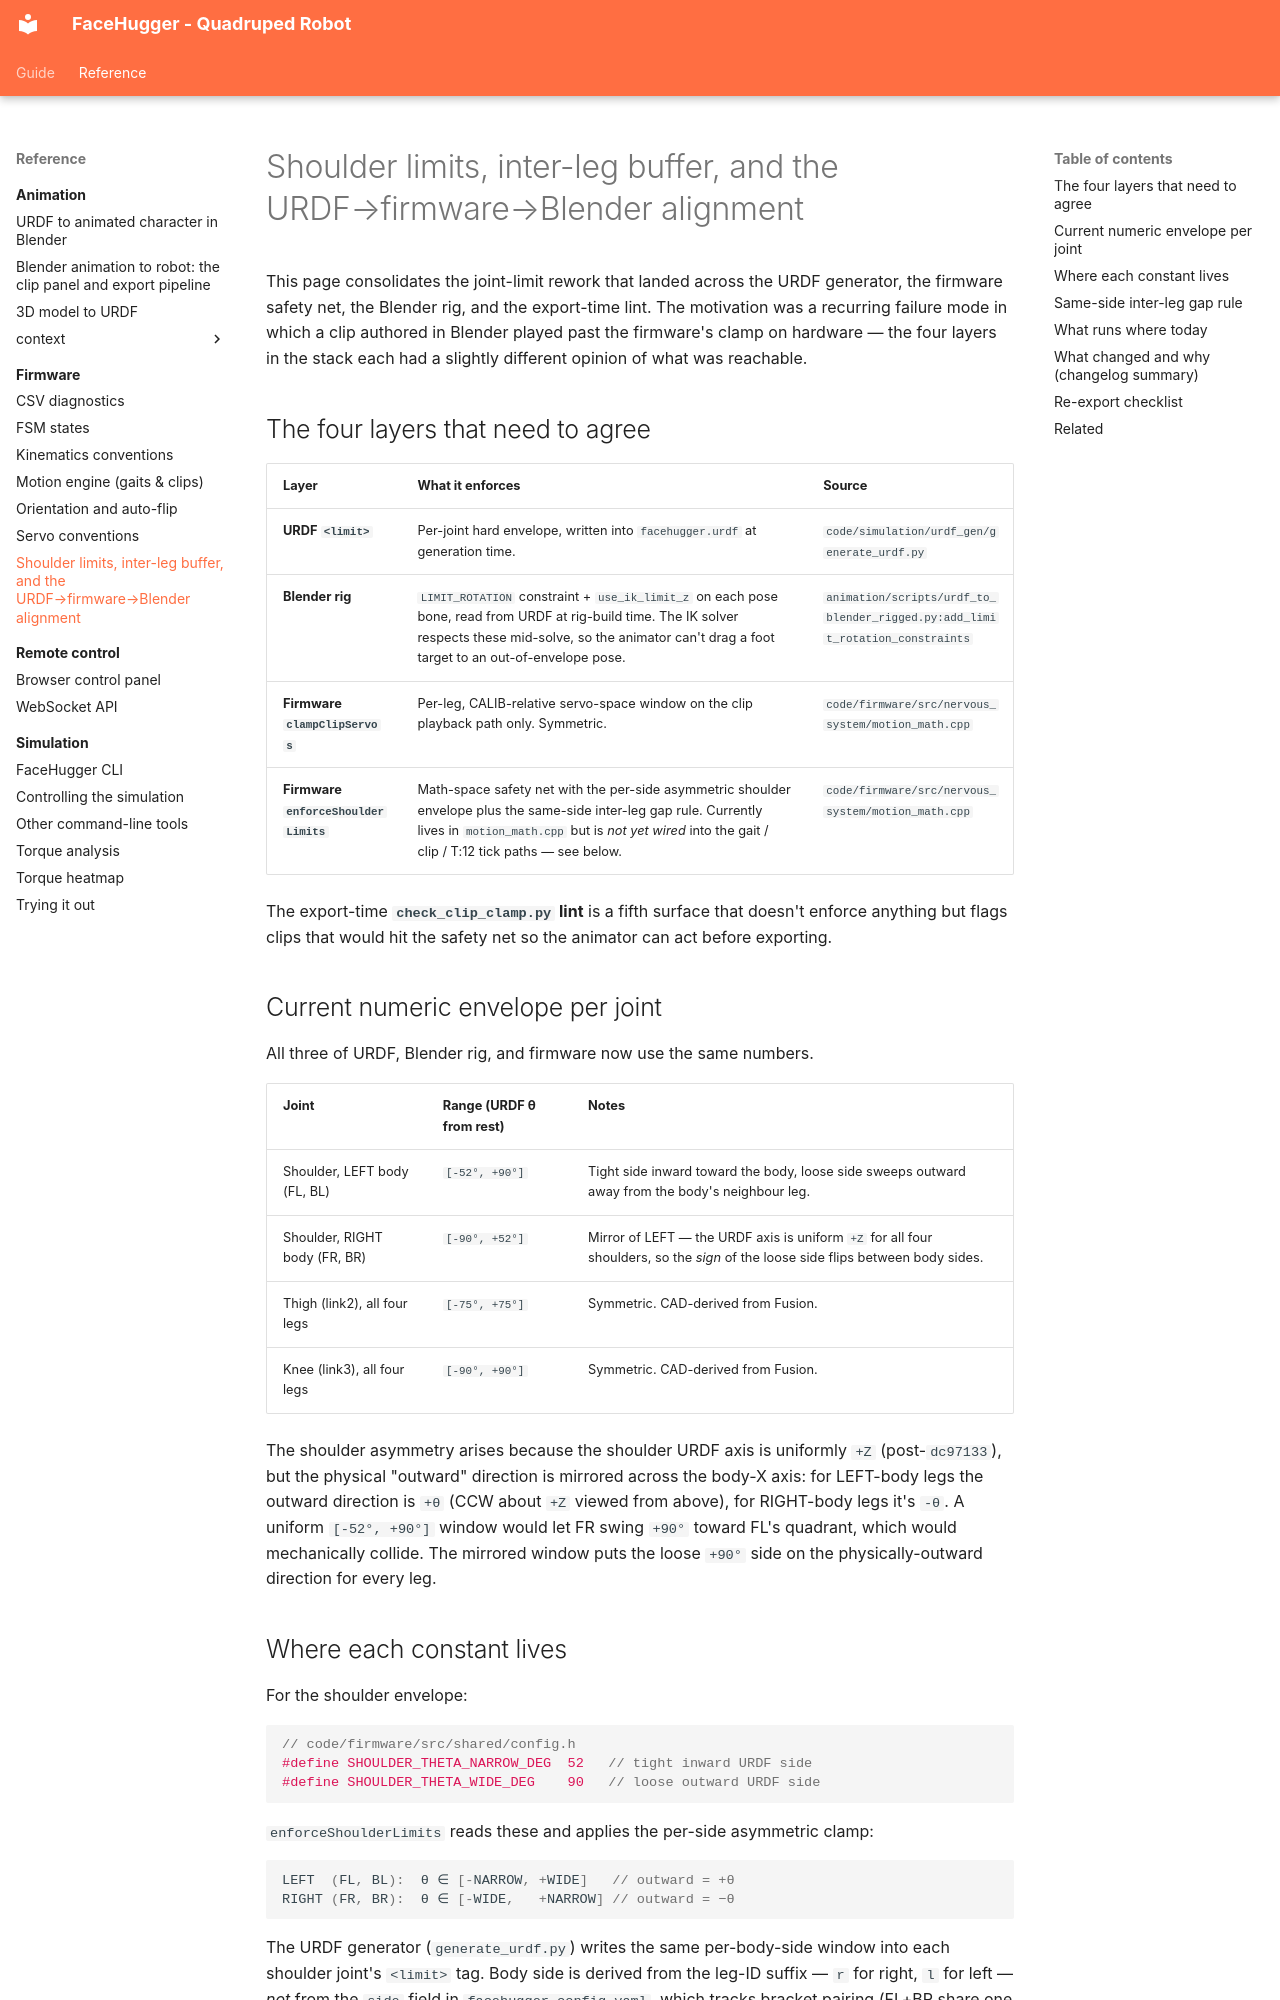

repository: epfl-cs358/2026sp-FaceHugger · page: reference/firmware/shoulder-limits/index.html · generator: mkdocs

# Shoulder limits, inter-leg buffer, and the URDF→firmware→Blender alignment

This page consolidates the joint-limit rework that landed across the URDF generator, the firmware safety net, the Blender rig, and the export-time lint. The motivation was a recurring failure mode in which a clip authored in Blender played past the firmware's clamp on hardware — the four layers in the stack each had a slightly different opinion of what was reachable.

## The four layers that need to agree

| Layer | What it enforces | Source |
|---|---|---|
| **URDF `<limit>`** | Per-joint hard envelope, written into `facehugger.urdf` at generation time. | `code/simulation/urdf_gen/generate_urdf.py` |
| **Blender rig** | `LIMIT_ROTATION` constraint + `use_ik_limit_z` on each pose bone, read from URDF at rig-build time. The IK solver respects these mid-solve, so the animator can't drag a foot target to an out-of-envelope pose. | `animation/scripts/urdf_to_blender_rigged.py:add_limit_rotation_constraints` |
| **Firmware `clampClipServos`** | Per-leg, CALIB-relative servo-space window on the clip playback path only. Symmetric. | `code/firmware/src/nervous_system/motion_math.cpp` |
| **Firmware `enforceShoulderLimits`** | Math-space safety net with the per-side asymmetric shoulder envelope plus the same-side inter-leg gap rule. Currently lives in `motion_math.cpp` but is *not yet wired* into the gait / clip / T:12 tick paths — see below. | `code/firmware/src/nervous_system/motion_math.cpp` |

The export-time **`check_clip_clamp.py` lint** is a fifth surface that doesn't enforce anything but flags clips that would hit the safety net so the animator can act before exporting.

## Current numeric envelope per joint

All three of URDF, Blender rig, and firmware now use the same numbers.

| Joint | Range (URDF θ from rest) | Notes |
|---|---|---|
| Shoulder, LEFT body (FL, BL) | `[-52°, +90°]` | Tight side inward toward the body, loose side sweeps outward away from the body's neighbour leg. |
| Shoulder, RIGHT body (FR, BR) | `[-90°, +52°]` | Mirror of LEFT — the URDF axis is uniform `+Z` for all four shoulders, so the *sign* of the loose side flips between body sides. |
| Thigh (link2), all four legs | `[-75°, +75°]` | Symmetric. CAD-derived from Fusion. |
| Knee (link3), all four legs | `[-90°, +90°]` | Symmetric. CAD-derived from Fusion. |

The shoulder asymmetry arises because the shoulder URDF axis is uniformly `+Z` (post-`dc97133`), but the physical "outward" direction is mirrored across the body-X axis: for LEFT-body legs the outward direction is `+θ` (CCW about `+Z` viewed from above), for RIGHT-body legs it's `-θ`. A uniform `[-52°, +90°]` window would let FR swing `+90°` toward FL's quadrant, which would mechanically collide. The mirrored window puts the loose `+90°` side on the physically-outward direction for every leg.
